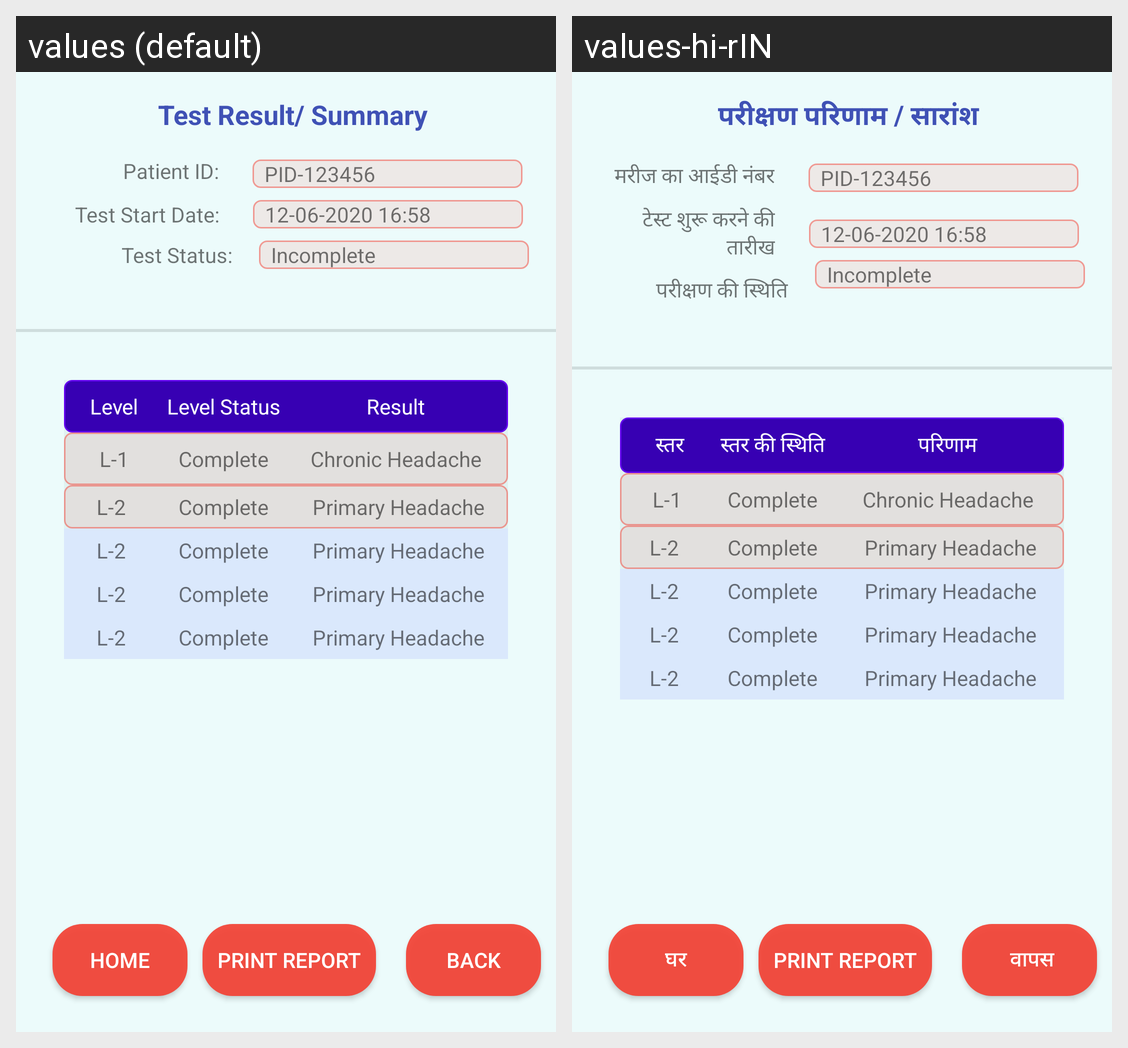

The same Android screen rendered under two of its app's locales, left to right. List the strings drawn on it with the default value and each locale's translation.
Android screen res/layout/activity_result.xml rendered under 2 locales, left to right: values (default), values-hi-rIN. Device: Nexus 5 (rendered at 1080×1920; each locale shown at half size, 540×960, under a caption strip naming it); theme AppTheme.
Strings drawn on this screen, with the default value and each locale's value (text and hints the layout hard-codes, and strings that could not be matched under every locale, appear in the picture but are not listed):

level
  values: Level
  values-hi-rIN:  स्तर

level_status
  values: Level Status
  values-hi-rIN: स्तर की स्थिति

result
  values: Result
  values-hi-rIN: परिणाम

test_start_date
  values: Test Start Date:
  values-hi-rIN: टेस्ट शुरू करने की तारीख

patient_id
  values: Patient ID:
  values-hi-rIN: मरीज का आईडी नंबर

test_status
  values: Test Status:
  values-hi-rIN: परीक्षण की स्थिति

test_result_summary
  values: Test Result/ Summary
  values-hi-rIN: परीक्षण परिणाम / सारांश

home
  values: Home
  values-hi-rIN: घर

print_response
  values: PRINT REPORT
  values-hi-rIN: PRINT REPORT  [not translated; the default value is used]

back
  values: Back
  values-hi-rIN:  वापस
